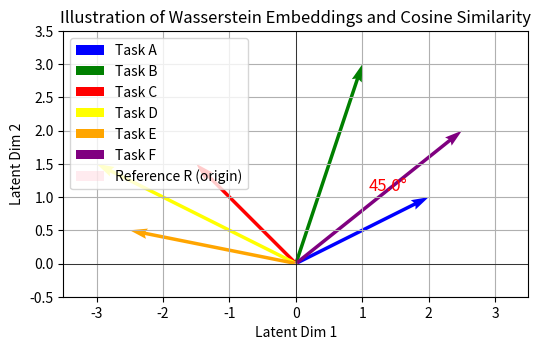

Source code (Python):
import matplotlib.pyplot as plt
import numpy as np

# Simulated 2D embeddings for illustration
# Let's assume the reference R is at the origin
origin = np.array([0, 0])
w_a = np.array([2, 1])   # Task A embedding
w_b = np.array([1, 3])   # Task B embedding
w_c = np.array([-1.5, 1.5])   # Task B embedding
w_d = np.array([-3, 1.5])   # Task B embedding
w_e = np.array([-2.5, 0.5])   # Task B embedding
w_f = np.array([2.5, 2])   # Task B embedding

# Plot
plt.figure(figsize=(6, 6))
plt.quiver(*origin, *w_a, angles='xy', scale_units='xy', scale=1, color='blue', label='Task A')
plt.quiver(*origin, *w_b, angles='xy', scale_units='xy', scale=1, color='green', label='Task B')
plt.quiver(*origin, *w_c, angles='xy', scale_units='xy', scale=1, color='red', label='Task C')
plt.quiver(*origin, *w_d, angles='xy', scale_units='xy', scale=1, color='yellow', label='Task D')
plt.quiver(*origin, *w_e, angles='xy', scale_units='xy', scale=1, color='orange', label='Task E')
plt.quiver(*origin, *w_f, angles='xy', scale_units='xy', scale=1, color='purple', label='Task F')
plt.quiver(*origin, 0, 0, angles='xy', scale_units='xy', scale=1, color='pink', alpha=0.3, label='Reference R (origin)')

# Cosine similarity angle annotation
angle = np.arccos(np.dot(w_a, w_b) / (np.linalg.norm(w_a) * np.linalg.norm(w_b)))
angle_degrees = np.degrees(angle)

plt.text(1.1, 1.1, f'{angle_degrees:.1f}°', fontsize=12, color='red')

# Axes
plt.xlim(-3.5, 3.5)
plt.ylim(-0.5, 3.5)
plt.axhline(0, color='black', linewidth=0.5)
plt.axvline(0, color='black', linewidth=0.5)
plt.gca().set_aspect('equal', adjustable='box')
plt.grid(True)
plt.legend()
plt.title("Illustration of Wasserstein Embeddings and Cosine Similarity")
plt.xlabel("Latent Dim 1")
plt.ylabel("Latent Dim 2")

plt.savefig("figure3.pdf")